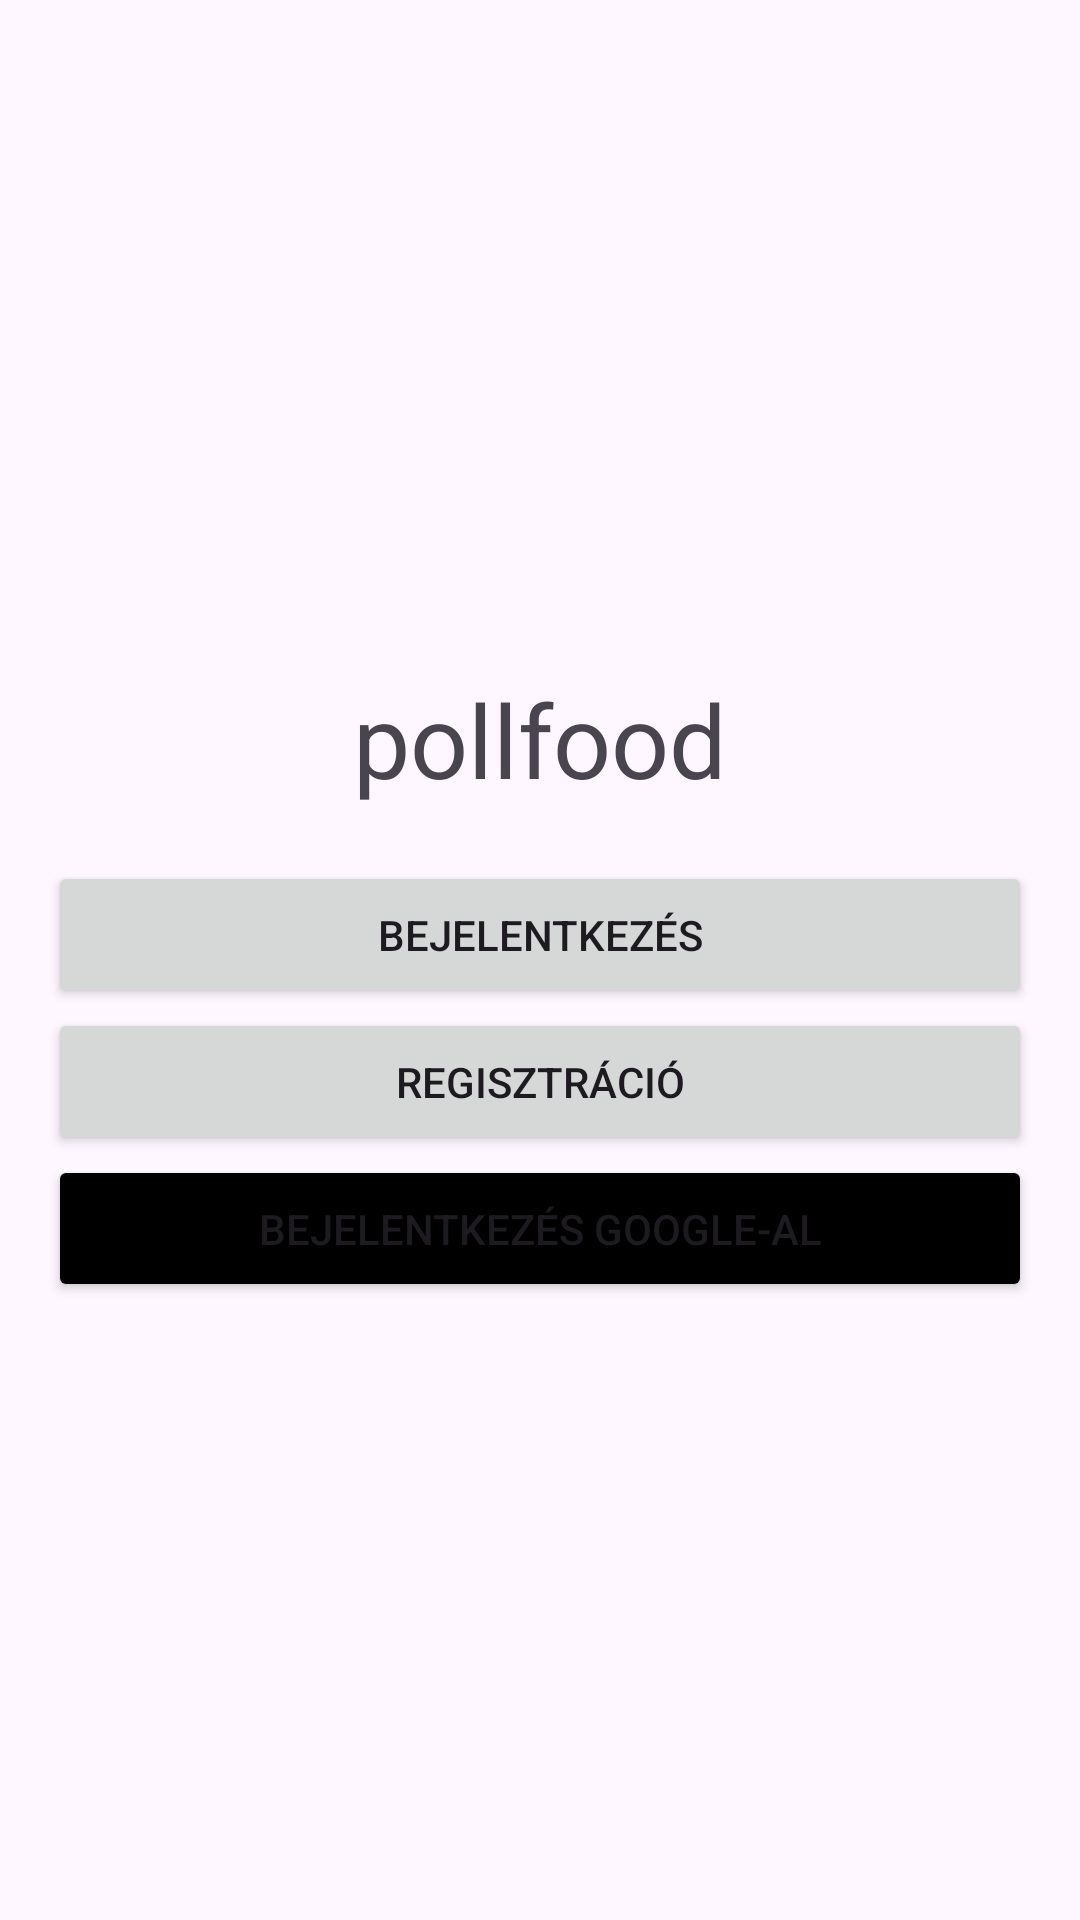

Produce the Android XML layout that renders to this screen, including the resource entries it uses.
<!-- AndroidManifest.xml: application theme Theme.Pollfood -->
<!-- res/layout/fragment_login_menu.xml -->
<?xml version="1.0" encoding="utf-8"?>
<androidx.constraintlayout.widget.ConstraintLayout xmlns:android="http://schemas.android.com/apk/res/android"
    xmlns:app="http://schemas.android.com/apk/res-auto"
    xmlns:tools="http://schemas.android.com/tools"
    android:id="@+id/frameLayout3"
    android:layout_width="match_parent"
    android:layout_height="match_parent"
    tools:context=".LoginMenuFragment" >

    <LinearLayout
        android:id="@+id/linearLayout2"
        android:layout_width="match_parent"
        android:layout_height="match_parent"
        android:gravity="center"
        android:orientation="vertical"
        android:padding="16dp">

        <TextView
            android:id="@+id/textView6"
            android:layout_width="match_parent"
            android:layout_height="wrap_content"
            android:text="pollfood"
            android:textSize="34sp"
            android:layout_margin="18dp"
            android:gravity="center"
            />

        <Button
            android:id="@+id/login_button"
            android:layout_width="match_parent"
            android:layout_height="wrap_content"
            android:padding="15dp"
            android:text="@string/button_login" />

        <Button
            android:id="@+id/register_button"
            android:layout_width="match_parent"
            android:layout_height="wrap_content"
            android:padding="15dp"
            android:text="@string/button_register" />

        <Button
            android:id="@+id/login_google"
            android:layout_width="match_parent"
            android:layout_height="wrap_content"
            android:backgroundTint="@color/black"
            android:padding="15dp"
            android:text="@string/button_register_google" />

    </LinearLayout>
</androidx.constraintlayout.widget.ConstraintLayout>
<!-- resources referenced by this layout -->
<resources>
  <string name="button_login">Bejelentkezés</string>
  <string name="button_register">Regisztráció</string>
  <string name="button_register_google">Bejelentkezés Google-al</string>
  <style name="Theme.Pollfood" parent="Base.Theme.Pollfood" />
  <style name="Base.Theme.Pollfood" parent="Theme.Material3.DayNight.NoActionBar">
          
          
      </style>
  <!-- not gathered from this repository: default colours our renderer supplied (Android Studio template values) -->
  <color name="black">#FF000000</color>
</resources>
